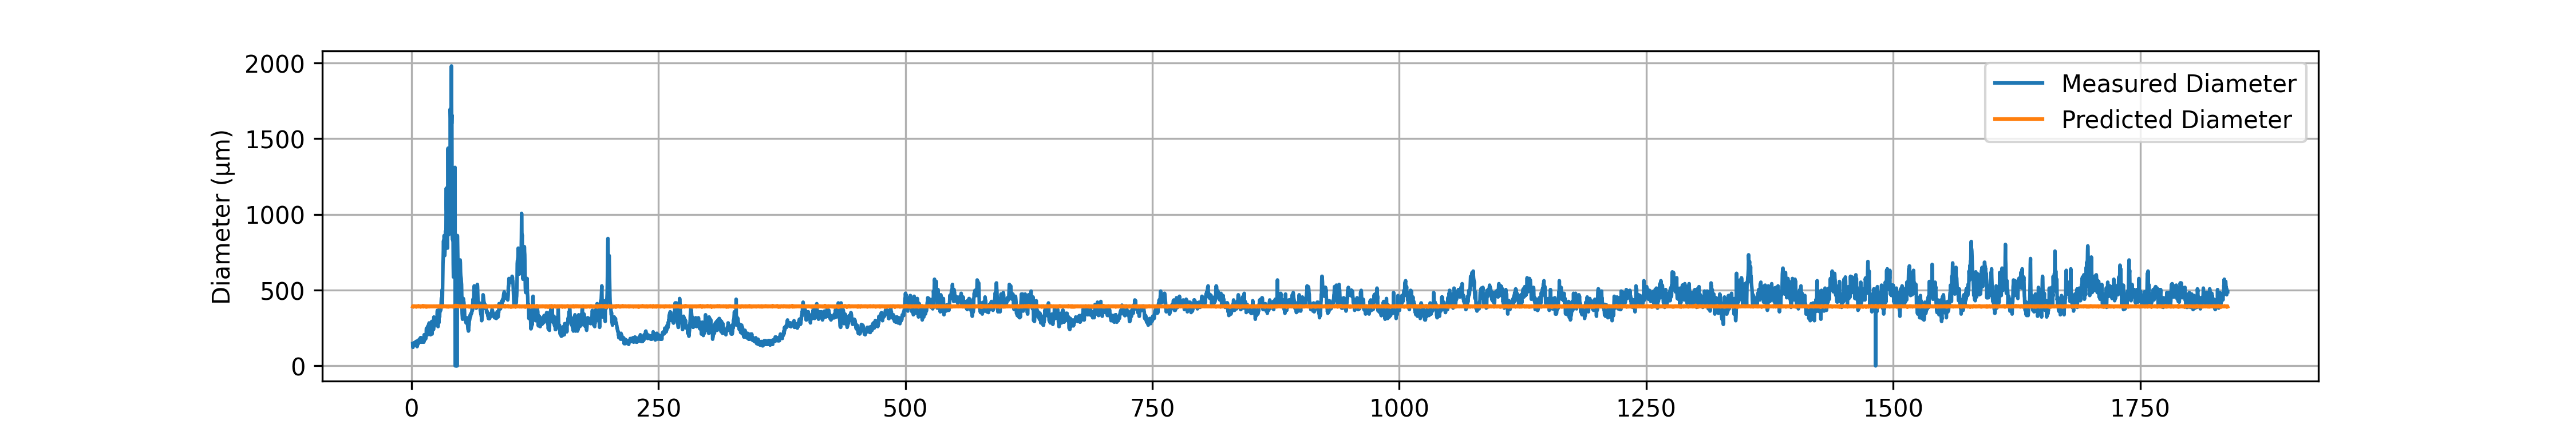

Source data for this figure (header and first rows):
# material: Nylon PA6
# geometry: Solid Cylinder
# preform_diameter: 20.0
# material_color: White
# temperature_C: 29085.0
# drawdown_ratio: 50.0
# trial_number: 000
# operator: Ahmed
# start_time: 2026-05-23 16:03:41
# notes: With sealing the second heating…
Time(s), Feed(mm/min), Wind(m/min), Diameter(um), Predicted_diameter(um)
1.22, 1.15, 2.99, 146.6, 391.2
1.42, 1.16, 2.98, 122.2, 395.3
1.62, 1.16, 2.99, 146.6, 394.4
1.82, 1.15, 2.99, 132, 392.8
2.02, 1.15, 2.99, 141.7, 392.8
2.22, 1.14, 2.98, 136.8, 390.5
2.42, 1.15, 2.99, 151.5, 392.8
2.62, 1.16, 2.98, 136.8, 395.3
2.82, 1.16, 3.02, 151.5, 392.6
3.02, 1.15, 2.98, 141.7, 392.1
3.22, 1.16, 3.01, 141.7, 393.5
3.42, 1.15, 2.99, 141.7, 391.2
3.62, 1.15, 3.01, 151.5, 391.9
3.82, 1.15, 2.99, 136.8, 391.2
4.02, 1.16, 3.02, 156.4, 392.6
4.22, 1.15, 3.01, 146.6, 391.9
4.42, 1.16, 2.99, 161.3, 394.4
4.62, 1.13, 2.98, 141.7, 388.9
4.82, 1.15, 3.01, 136.8, 391.9
5.02, 1.14, 2.98, 141.7, 390.5
5.22, 1.15, 3.01, 141.7, 390.3
5.42, 1.16, 2.99, 151.5, 394.4
5.62, 1.15, 3.01, 127.1, 390.3
5.82, 1.15, 2.99, 151.5, 392.8
6.02, 1.15, 2.98, 136.8, 392.1
6.22, 1.15, 2.98, 166.2, 393.7
6.42, 1.15, 2.99, 156.4, 391.2
6.62, 1.16, 2.99, 151.5, 394.4
6.82, 1.15, 3.01, 146.6, 391.9
7.02, 1.17, 2.98, 166.2, 396.9
7.22, 1.15, 3.01, 161.3, 390.3
7.42, 1.15, 2.99, 156.4, 392.8
7.62, 1.15, 2.99, 156.4, 391.2
7.82, 1.15, 2.99, 175.9, 392.8
8.02, 1.15, 2.98, 166.2, 393.7
8.22, 1.15, 2.99, 166.2, 392.8
8.42, 1.15, 3.01, 156.4, 391.9
8.62, 1.15, 3.01, 156.4, 390.3
8.82, 1.15, 3.01, 171.1, 391.9
9.02, 1.15, 2.98, 185.7, 393.7
9.22, 1.14, 3.01, 171.1, 388.8
9.42, 1.16, 2.99, 171.1, 394.4
9.62, 1.14, 2.98, 156.4, 390.5
9.82, 1.16, 2.99, 185.7, 394.4
10.02, 1.15, 2.98, 156.4, 392.1
10.22, 1.15, 2.99, 171.1, 392.8
10.42, 1.15, 2.98, 171.1, 393.7
10.62, 1.16, 2.99, 175.9, 394.4
10.82, 1.15, 3.01, 156.4, 391.9
11.02, 1.17, 2.99, 166.2, 396
... 9,134 more rows
